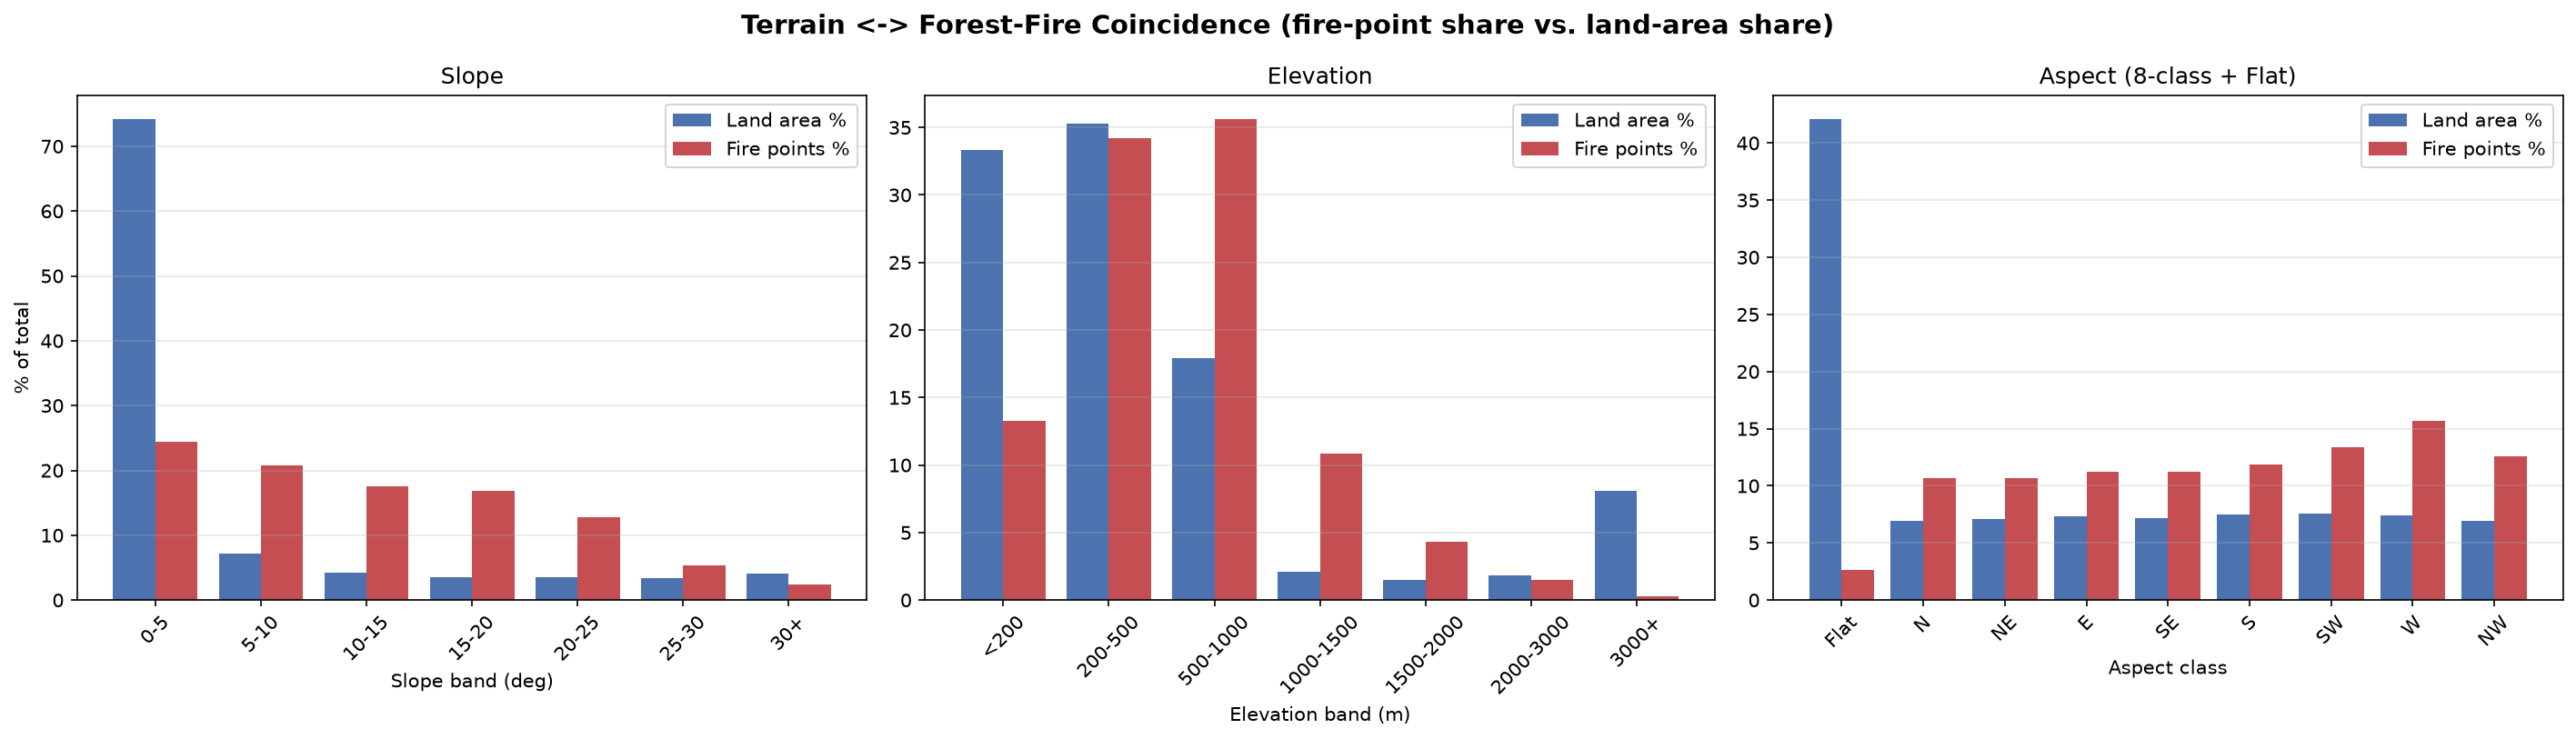

The data file committed next to this chart (first rows):
bin, land_area_pct, fire_pct, enrichment_ratio, variable
0-5, 74.18, 24.48, 0.3301, slope
5-10, 7.17, 20.75, 2.895, slope
10-15, 4.219, 17.52, 4.153, slope
15-20, 3.485, 16.81, 4.823, slope
20-25, 3.465, 12.75, 3.679, slope
25-30, 3.333, 5.322, 1.597, slope
30+, 4.15, 2.357, 0.5679, slope
<200, 33.3, 13.24, 0.3976, elevation
200-500, 35.28, 34.23, 0.97, elevation
500-1000, 17.92, 35.61, 1.988, elevation
1000-1500, 2.109, 10.88, 5.159, elevation
1500-2000, 1.466, 4.318, 2.946, elevation
2000-3000, 1.825, 1.462, 0.8009, elevation
3000+, 8.1, 0.2627, 0.03243, elevation
Flat, 42.09, 2.6, 0.06178, aspect_class
N, 6.94, 10.7, 1.542, aspect_class
NE, 7.054, 10.64, 1.509, aspect_class
E, 7.311, 11.25, 1.539, aspect_class
SE, 7.192, 11.23, 1.562, aspect_class
S, 7.512, 11.89, 1.583, aspect_class
SW, 7.582, 13.42, 1.769, aspect_class
W, 7.424, 15.67, 2.111, aspect_class
NW, 6.896, 12.59, 1.825, aspect_class
